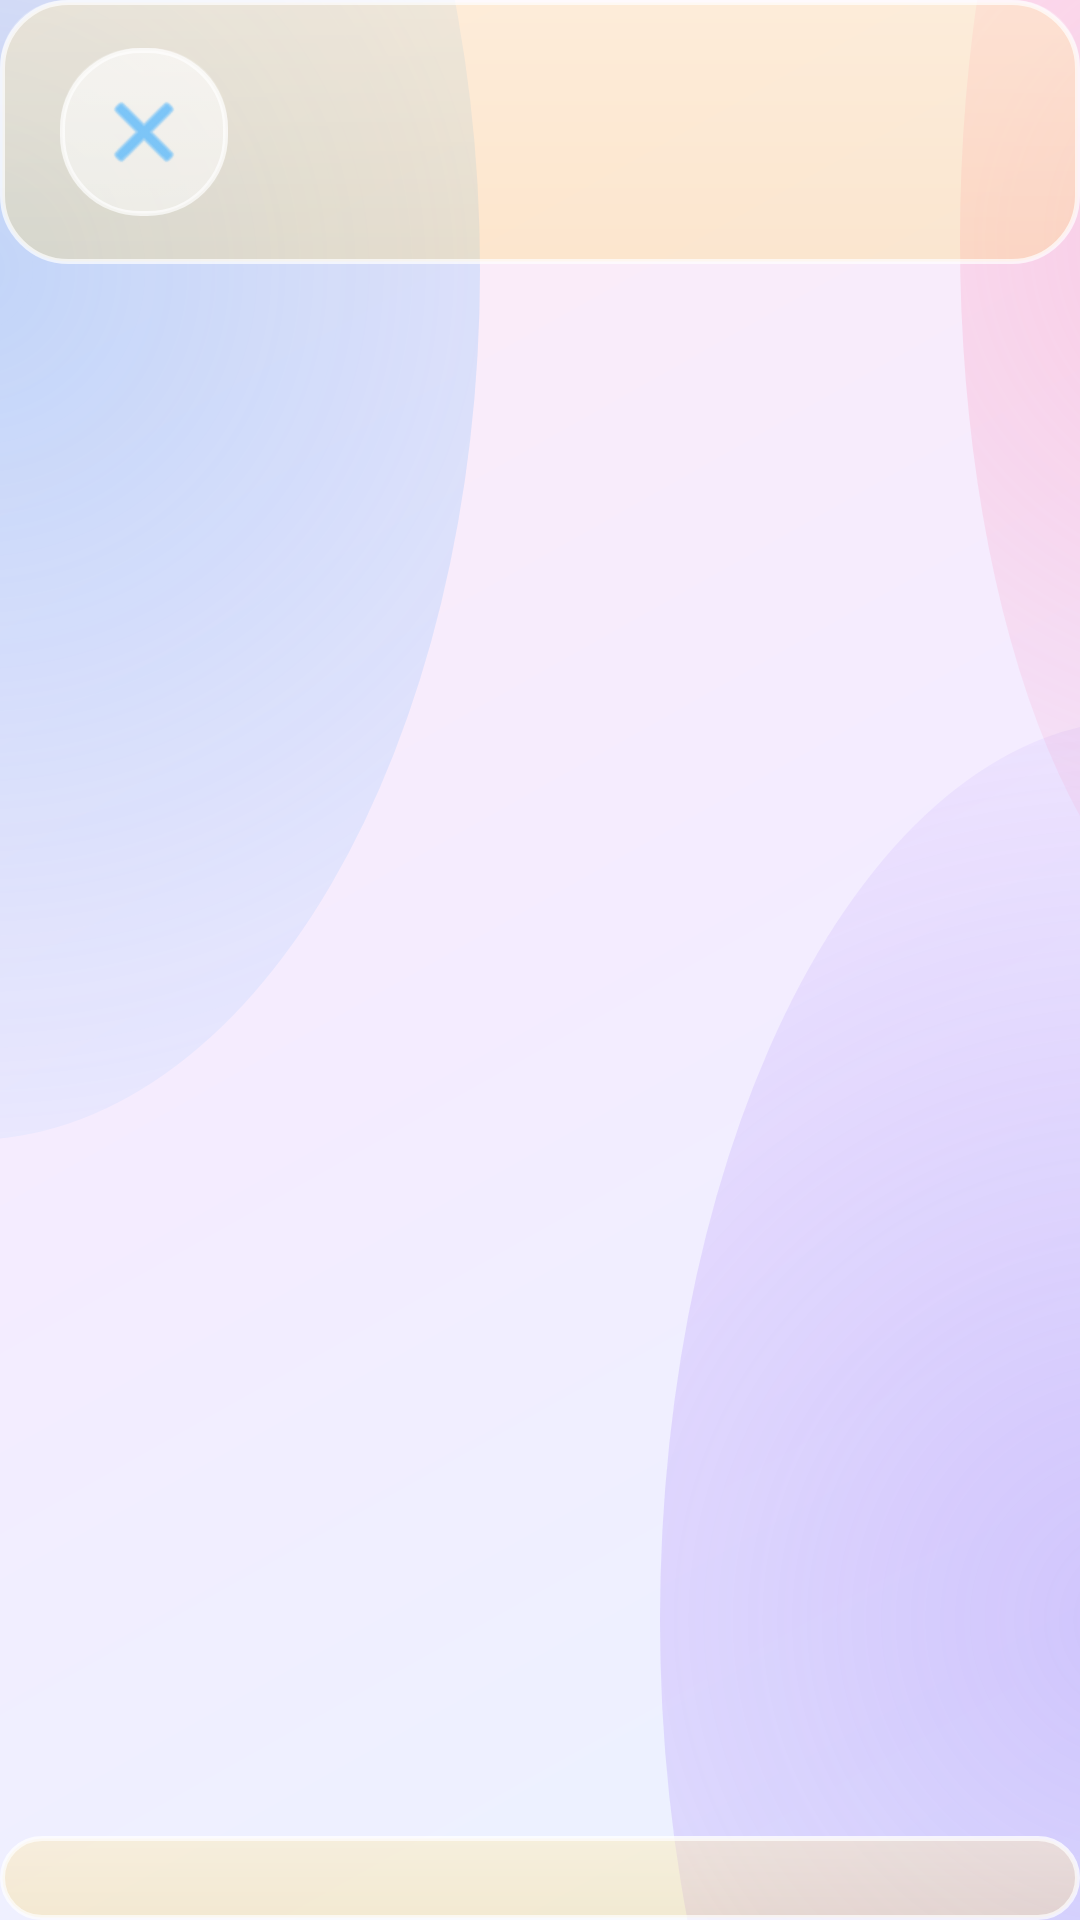

Layout XML and referenced resources for this Android screen:
<!-- AndroidManifest.xml: application theme Theme.TemiApplication -->
<!-- res/layout/activity_chat.xml -->
<?xml version="1.0" encoding="utf-8"?>
<androidx.constraintlayout.widget.ConstraintLayout xmlns:android="http://schemas.android.com/apk/res/android"
    xmlns:app="http://schemas.android.com/apk/res-auto"
    xmlns:tools="http://schemas.android.com/tools"
    android:layout_width="match_parent"
    android:layout_height="match_parent"
    android:background="@drawable/screen_background"
    tools:context=".domain.call.ui.ChatActivity">

    
    <LinearLayout
        android:id="@+id/layout_chat_header"
        android:layout_width="match_parent"
        android:layout_height="wrap_content"
        android:background="@drawable/status_background"
        android:gravity="center_vertical"
        android:orientation="horizontal"
        android:paddingHorizontal="20dp"
        android:paddingVertical="12dp"
        app:layout_constraintTop_toTopOf="parent">

        <ImageButton
            android:id="@+id/btn_chat_back"
            style="@style/TemiIconButton"
            android:src="@android:drawable/ic_menu_close_clear_cancel"
            android:contentDescription="채팅 종료" />

        <ImageView
            android:id="@+id/image_chat_character"
            android:layout_width="64dp"
            android:layout_height="64dp"
            android:layout_marginStart="16dp"
            android:scaleType="fitCenter"
            android:contentDescription="친구 얼굴"
            tools:src="@raw/circle_crong" />

        <TextView
            android:id="@+id/text_chat_character_name"
            android:layout_width="wrap_content"
            android:layout_height="wrap_content"
            android:layout_marginStart="14dp"
            android:textColor="@color/text_primary"
            android:textSize="28sp"
            android:textStyle="bold"
            tools:text="크롱" />
    </LinearLayout>

    
    <androidx.recyclerview.widget.RecyclerView
        android:id="@+id/recycler_chat"
        android:layout_width="0dp"
        android:layout_height="0dp"
        android:clipToPadding="false"
        android:paddingVertical="12dp"
        app:layout_constraintTop_toBottomOf="@id/layout_chat_header"
        app:layout_constraintBottom_toTopOf="@id/scroll_quick_questions"
        app:layout_constraintStart_toStartOf="parent"
        app:layout_constraintEnd_toEndOf="parent" />

    
    <HorizontalScrollView
        android:id="@+id/scroll_quick_questions"
        android:layout_width="match_parent"
        android:layout_height="wrap_content"
        android:background="@drawable/status_background"
        android:paddingHorizontal="16dp"
        android:paddingVertical="14dp"
        android:scrollbars="none"
        app:layout_constraintBottom_toBottomOf="parent">

        <LinearLayout
            android:id="@+id/layout_quick_questions"
            android:layout_width="wrap_content"
            android:layout_height="wrap_content"
            android:orientation="horizontal" />
    </HorizontalScrollView>

</androidx.constraintlayout.widget.ConstraintLayout>
<!-- resources referenced by this layout -->
<resources>
  <color name="text_primary">#FF24304A</color>
  <!-- drawable status_background (drawable) -->
  <?xml version="1.0" encoding="utf-8"?>
  <layer-list xmlns:android="http://schemas.android.com/apk/res/android">
      <item>
          <shape android:shape="rectangle">
              <solid android:color="#4DFFD66B" />
              <corners android:radius="22dp" />
              <stroke
                  android:width="1.5dp"
                  android:color="@color/glass_border" />
          </shape>
      </item>
      <item>
          <shape android:shape="rectangle">
              <gradient
                  android:angle="270"
                  android:startColor="@color/glass_gloss"
                  android:endColor="@color/glass_gloss_clear" />
              <corners android:radius="22dp" />
          </shape>
      </item>
  </layer-list>
  <style name="TemiIconButton" parent="Widget.AppCompat.Button.Borderless">
          <item name="android:layout_width">56dp</item>
          <item name="android:layout_height">56dp</item>
          <item name="android:background">@drawable/secondary_button</item>
          <item name="android:padding">12dp</item>
          <item name="android:scaleType">fitCenter</item>
          <item name="android:tint">@color/kid_blue</item>
      </style>
  <style name="Theme.TemiApplication" parent="Theme.AppCompat.Light.NoActionBar">
          <item name="colorPrimary">@color/button_primary</item>
          <item name="colorPrimaryVariant">@color/kid_blue</item>
          <item name="colorOnPrimary">@color/white</item>
          <item name="colorSecondary">@color/kid_yellow</item>
          <item name="colorSecondaryVariant">@color/kid_orange</item>
          <item name="colorOnSecondary">@color/text_primary</item>
          <item name="android:windowLightStatusBar" tools:targetApi="m">true</item>
          <item name="android:statusBarColor" tools:targetApi="l">@color/bg_top</item>
          <item name="android:navigationBarColor" tools:targetApi="l">@color/bg_bottom</item>
      </style>
  <color name="bg_top">#FFEAF3FF</color>
  <color name="bg_mid">#FFF4ECFF</color>
  <color name="bg_bottom">#FFFFECF4</color>
  <color name="blob_blue">#4D3AA0FF</color>
  <color name="blob_purple">#4D8E5CF7</color>
  <color name="blob_pink">#4DFF7FB0</color>
  <color name="glass_border">#B3FFFFFF</color>
  <color name="glass_gloss">#40FFFFFF</color>
  <color name="glass_gloss_clear">#00FFFFFF</color>
  <color name="kid_blue">#FF2EA8FF</color>
  <color name="button_primary">#FF2EA8FF</color>
  <color name="white">#FFFFFFFF</color>
  <color name="kid_yellow">#FFFFC928</color>
  <color name="kid_orange">#FFFF9D25</color>
  <color name="glass_tint_strong">#80FFFFFF</color>
</resources>
